Labelled photos from "mass_roads_new", an image-classification folder in jaapstefels/leren_beslissen. The possible labels are: map, sat.

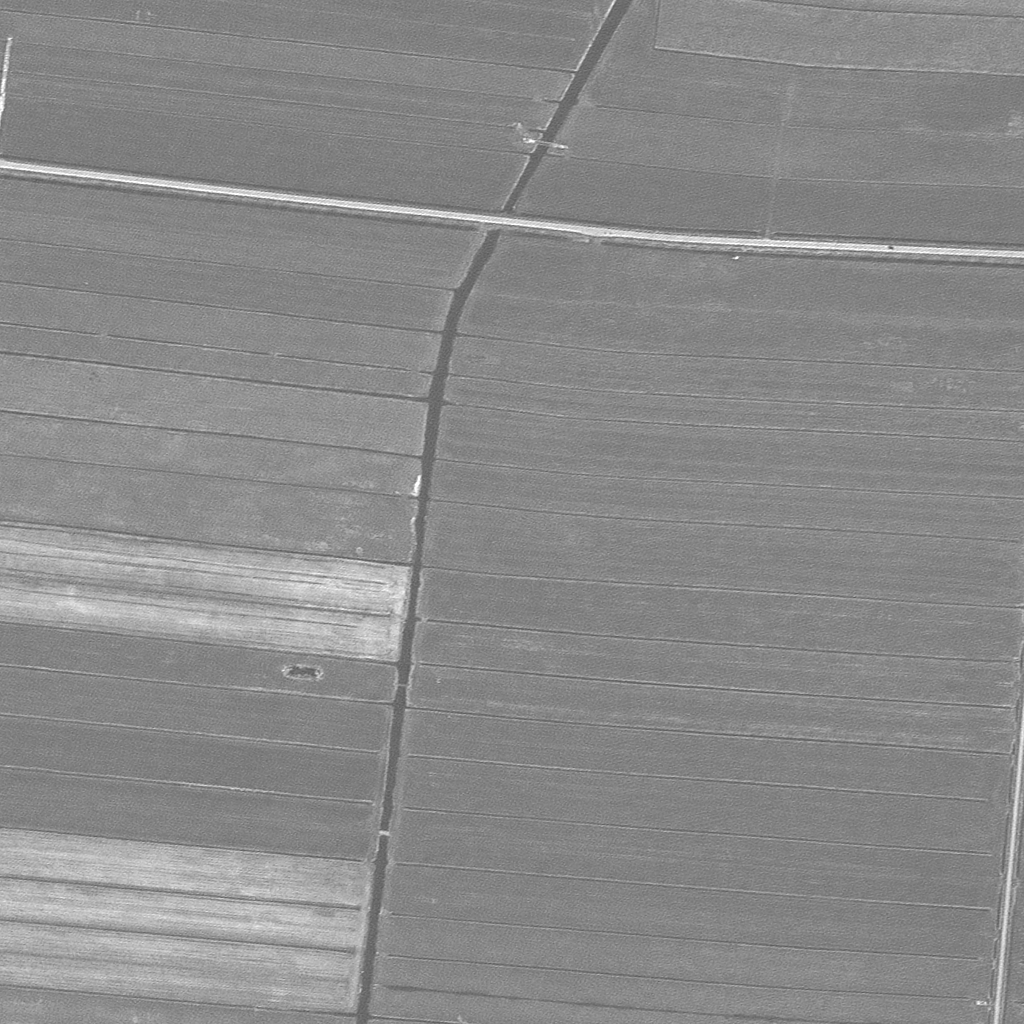
Label: sat

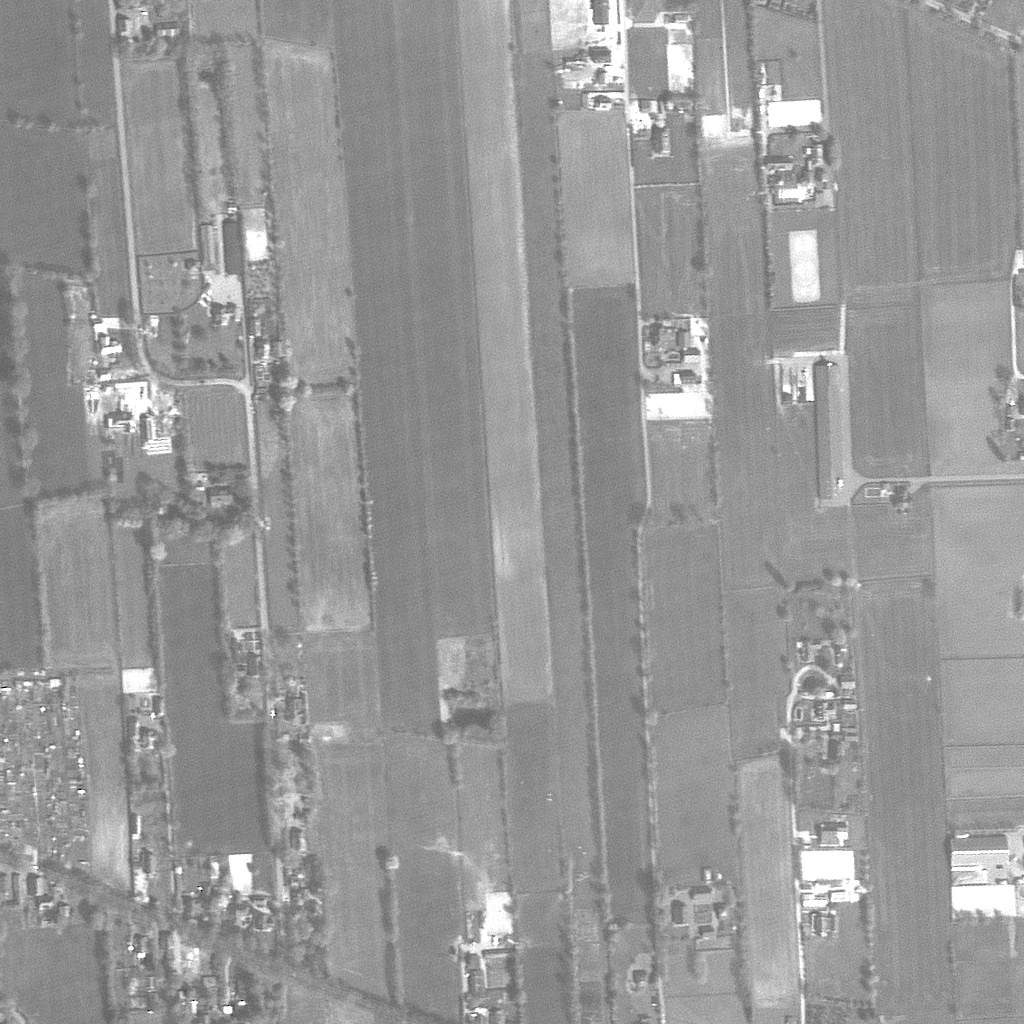
Label: sat

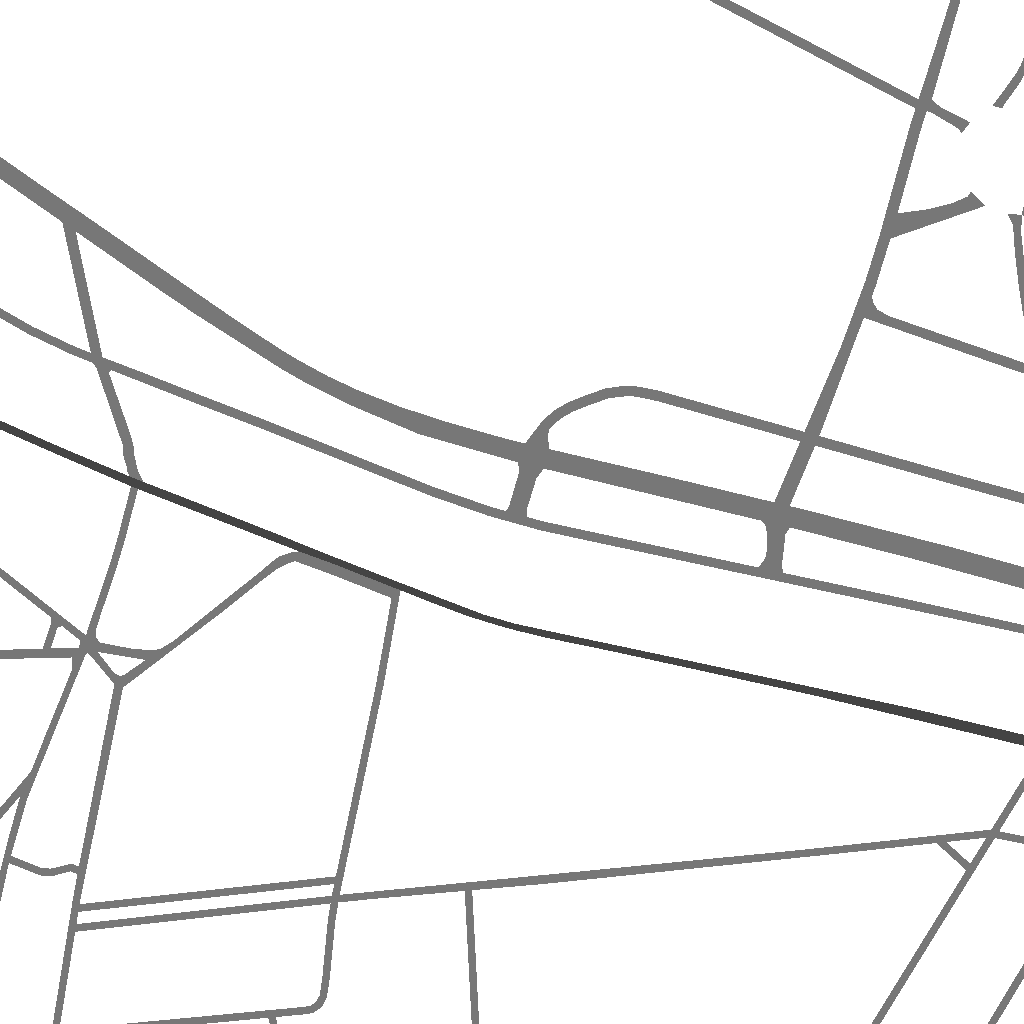
Label: map

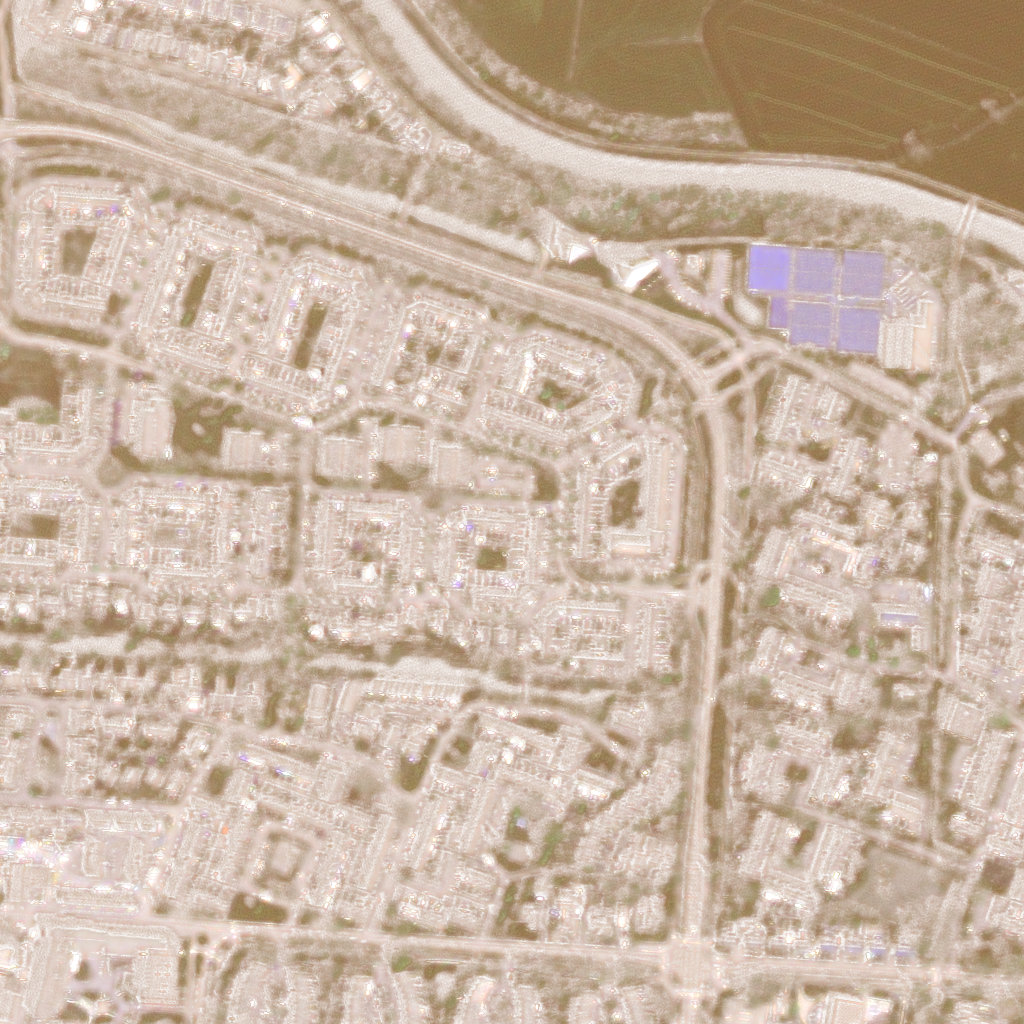
Label: sat

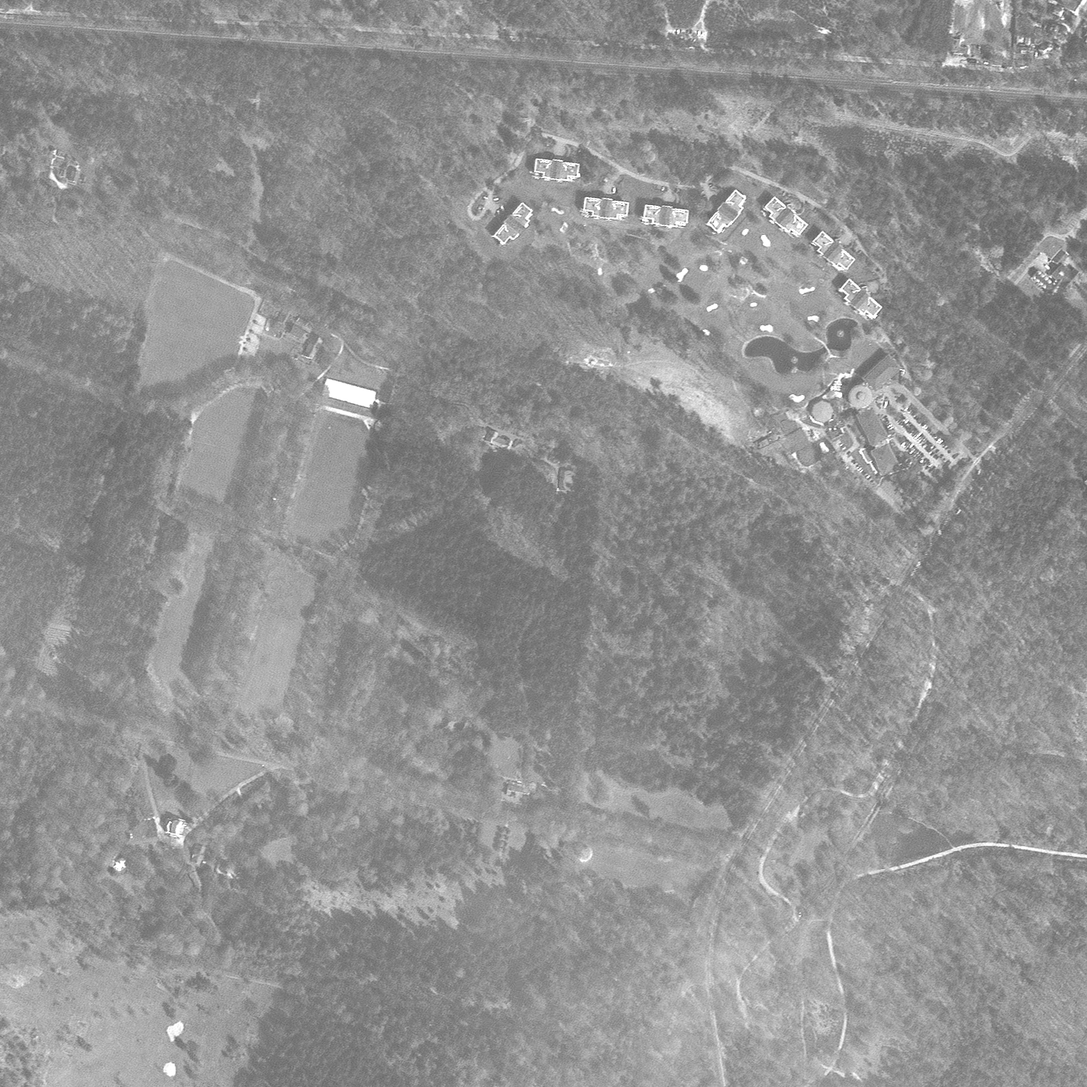
Label: sat

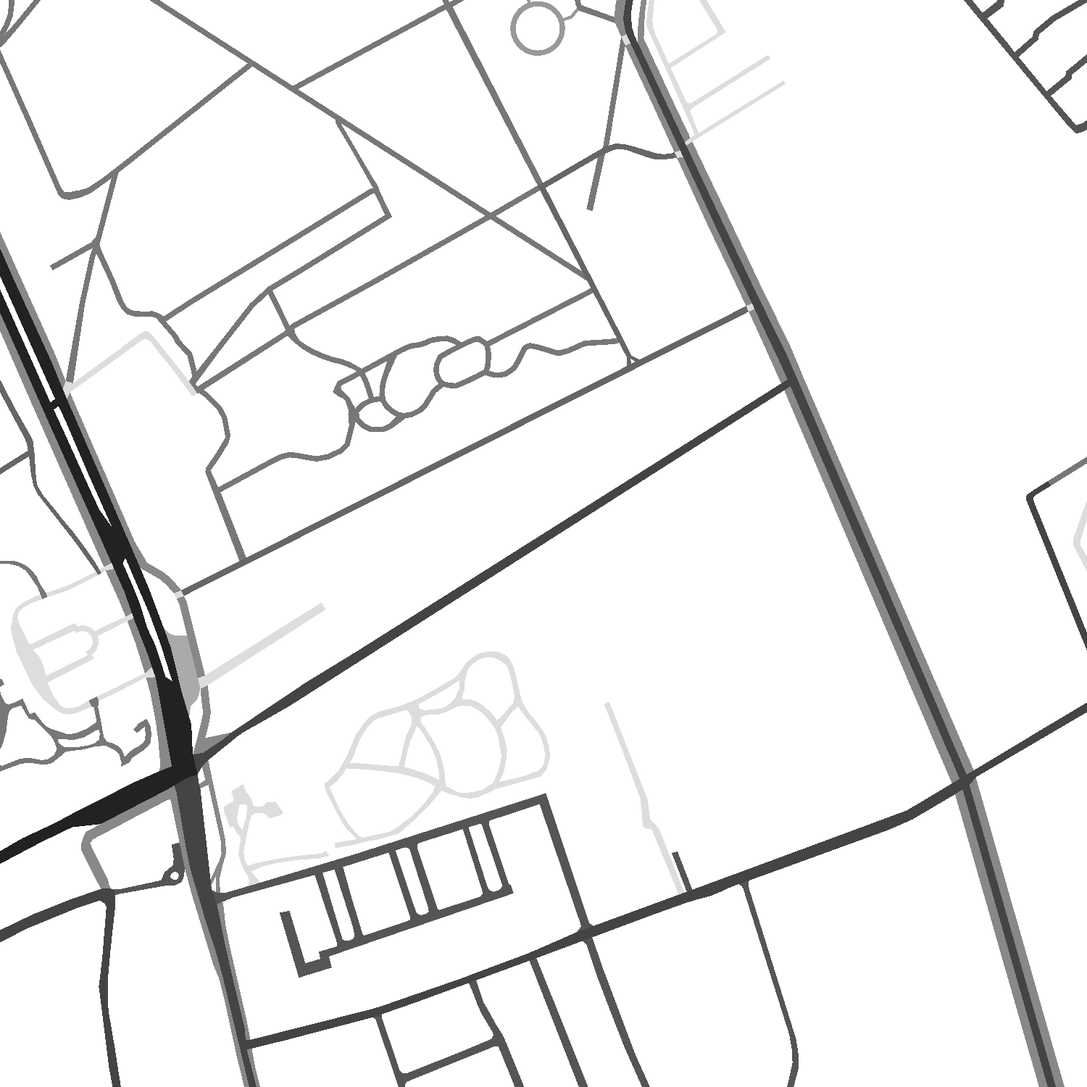
Label: map
